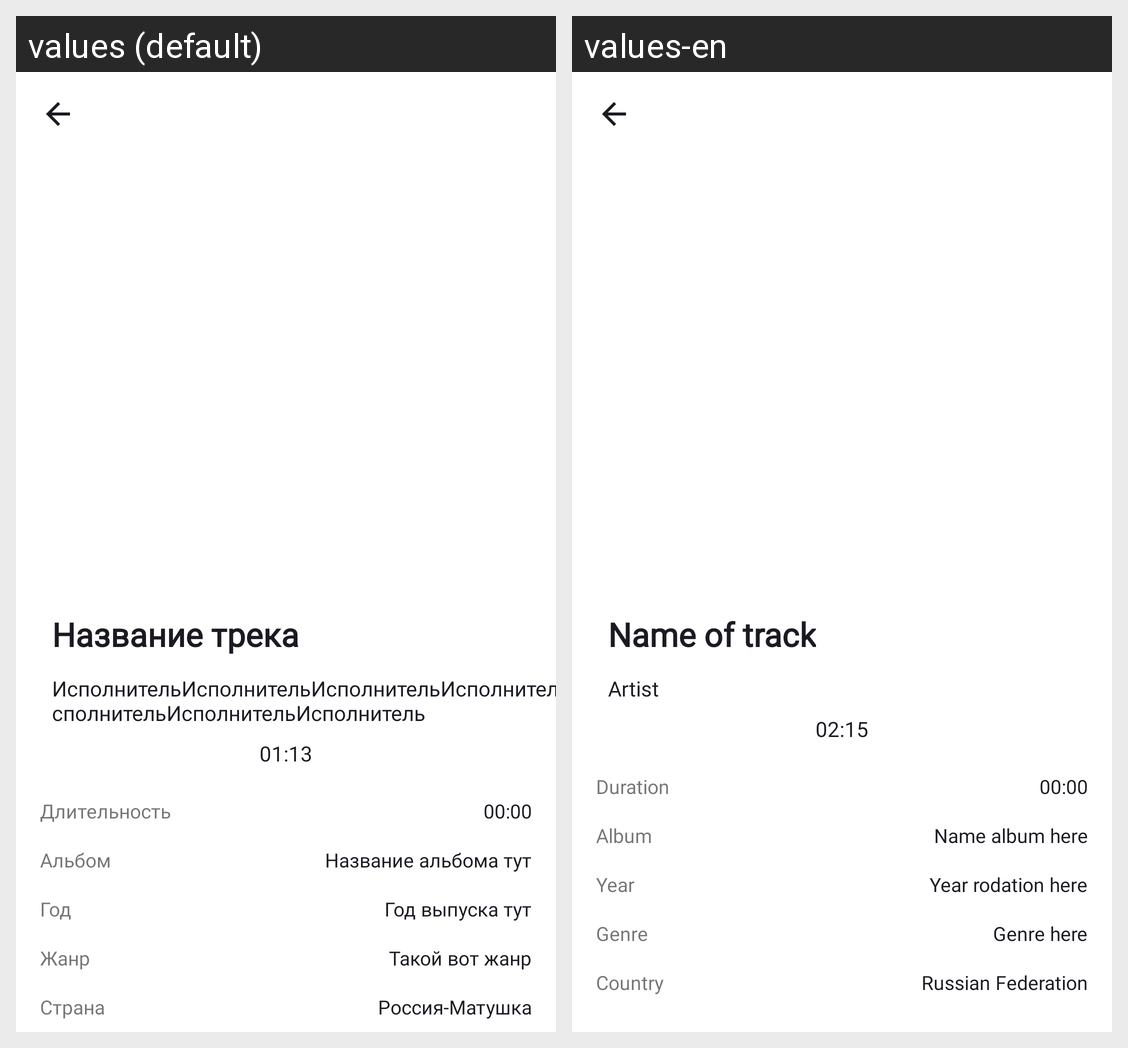

The same Android screen rendered under two of its app's locales, left to right. List the strings drawn on it with the default value and each locale's translation.
Android screen res/layout/activity_player.xml rendered under 2 locales, left to right: values (default), values-en. Device: Nexus 5 (rendered at 1080×1920; each locale shown at half size, 540×960, under a caption strip naming it); theme Theme.MaterialComponents.DayNight.NoActionBar.
Strings drawn on this screen, with the default value and each locale's value (text and hints the layout hard-codes, and strings that could not be matched under every locale, appear in the picture but are not listed):

name_track
  values: Название трека
  values-en: Name of track

artist_name
  values: ИсполнительИсполнительИсполнительИсполнительИсполнительИсполнительИсполнитель
  values-en: Artist

current_time
  values: 01:13
  values-en: 02:15

duration_title
  values: Длительность
  values-en: Duration

duration_value
  values: 00:00
  values-en: 00:00

album_title
  values: Альбом
  values-en: Album

album_value
  values: Название альбома тут
  values-en: Name album here

year_title
  values: Год
  values-en: Year

year_value
  values: Год выпуска тут
  values-en: Year rodation here

genre_title
  values: Жанр
  values-en: Genre

genre_value
  values: Такой вот жанр
  values-en: Genre here

country_title
  values: Страна
  values-en: Country

country_value
  values: Россия-Матушка
  values-en: Russian Federation
